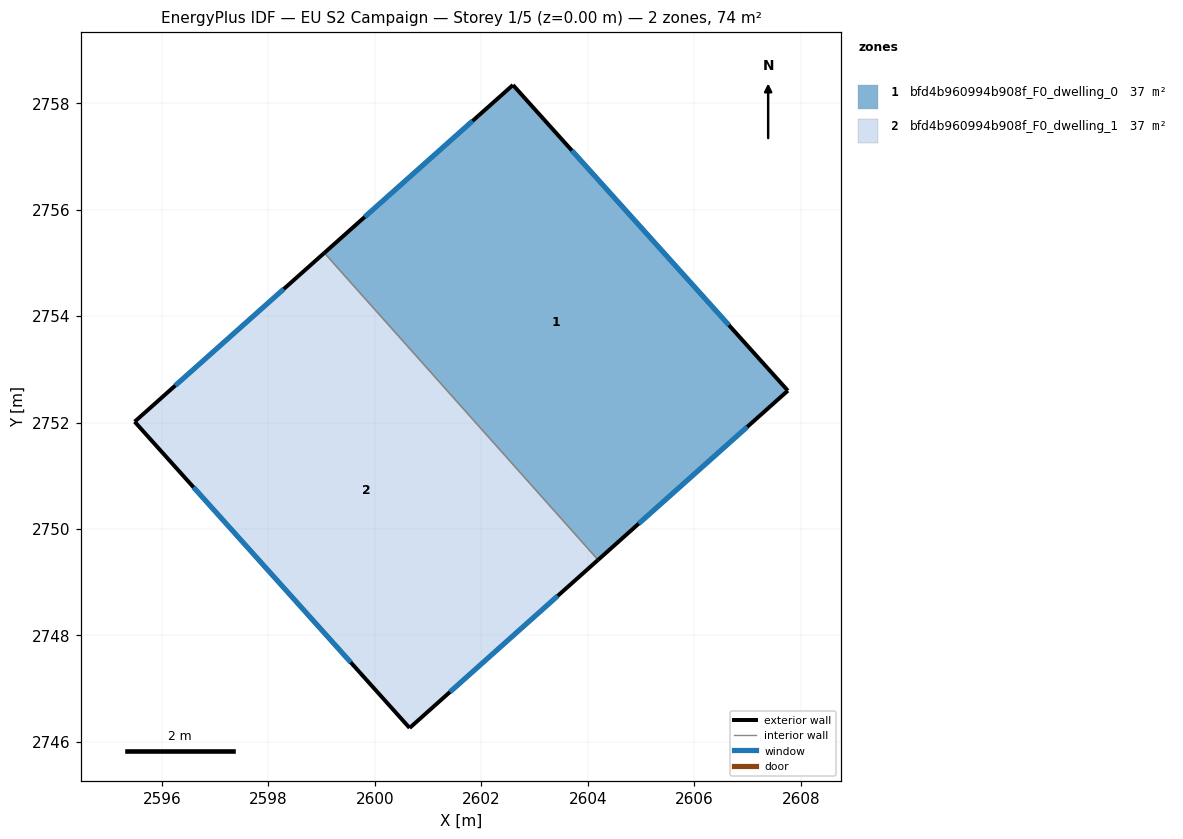
=== STOREY PLAN SPEC (per zone: floor XY polygon, exterior-wall plan segments, windows/doors) ===
zone 1: bfd4b960994b908f_F0_dwelling_0  (36.8 m²)
  floor: (2602.59, 2758.34) (2607.76, 2752.60) (2604.19, 2749.42) (2599.05, 2755.19)
  exterior wall: (2607.76, 2752.60) – (2602.59, 2758.34)  [7.7 m]
    window: (2606.65, 2753.83) – (2603.70, 2757.11)  [7.6 m²]
  exterior wall: (2604.19, 2749.42) – (2607.76, 2752.60)  [4.8 m]
    window: (2604.96, 2750.10) – (2606.99, 2751.92)  [4.7 m²]
  exterior wall: (2602.59, 2758.34) – (2599.05, 2755.19)  [4.7 m]
    window: (2601.83, 2757.67) – (2599.81, 2755.86)  [4.6 m²]
  interior walls: 1
zone 2: bfd4b960994b908f_F0_dwelling_1  (36.8 m²)
  floor: (2599.05, 2755.19) (2604.19, 2749.42) (2600.65, 2746.26) (2595.49, 2752.02)
  exterior wall: (2600.65, 2746.26) – (2604.19, 2749.42)  [4.7 m]
    window: (2601.41, 2746.94) – (2603.43, 2748.74)  [4.6 m²]
  exterior wall: (2595.49, 2752.02) – (2600.65, 2746.26)  [7.7 m]
    window: (2596.59, 2750.78) – (2599.55, 2747.50)  [7.6 m²]
  exterior wall: (2599.05, 2755.19) – (2595.49, 2752.02)  [4.8 m]
    window: (2598.29, 2754.51) – (2596.25, 2752.70)  [4.7 m²]
  interior walls: 1

=== DERIVED (storey summary) ===
Building: EU S2 Campaign
Storey: 1 of 5  (floor level z = 0.00 m)
Storey gross floor area: 73.5 m²
Zones on this storey: 2
  - bfd4b960994b908f_F0_dwelling_0: floor 36.8 m²; exterior wall 17.2 m (51.7 m²); 3 window(s) 16.9 m²; WWR 32.7%
  - bfd4b960994b908f_F0_dwelling_1: floor 36.8 m²; exterior wall 17.2 m (51.7 m²); 3 window(s) 16.9 m²; WWR 32.7%
Zone adjacency (shared interzone walls):
  - bfd4b960994b908f_F0_dwelling_0 ↔ bfd4b960994b908f_F0_dwelling_1